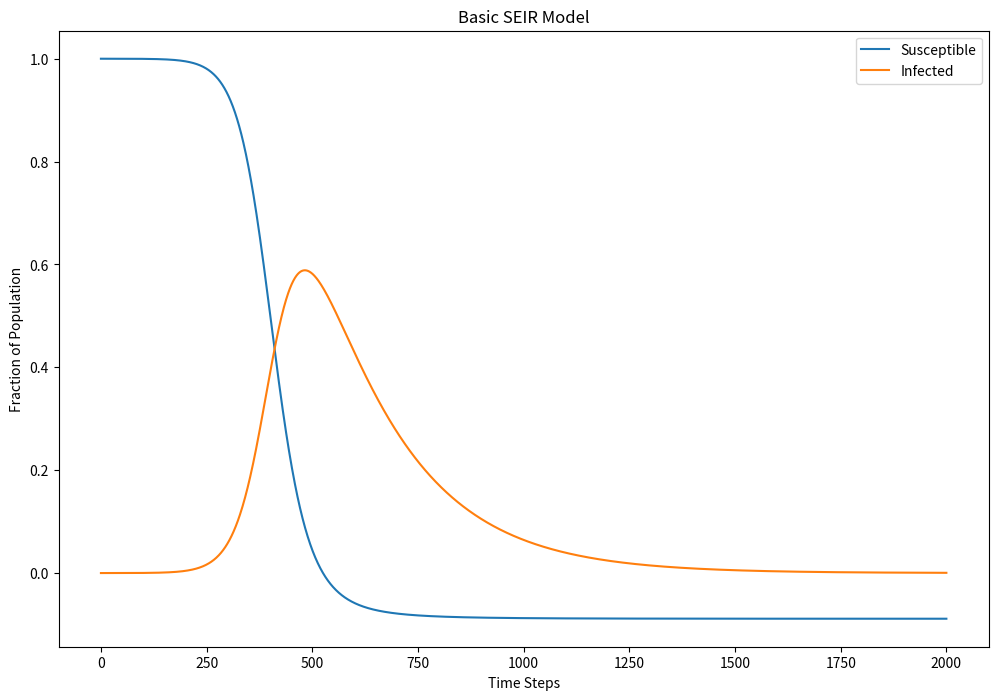

Write Python code to recreate this figure.
# Basic SEIR Model: Uses code from https://towardsdatascience.com/social-distancing-to-slow-the-coronavirus-768292f04296
import numpy as np
import matplotlib.pyplot as plt

# Define parameters
t_max = 100
dt = .05
t = np.linspace(0, t_max, int(t_max/dt) + 1)
N = 10000
init_vals = 1 - 1/N, 1/N
init_valsp = 1, 0
alpha = 0.5
beta = 0.05
gamma = 0.1
params = alpha, beta, gamma

def sir(init_vals, init_valsp, params, t):
    S_0, I_0 = init_vals
    S, I = [S_0], [I_0]

    Sp_0, Ip_0 = init_valsp
    Sp, Ip = [Sp_0], [Ip_0]

    alpha, beta, gamma = params
    dt = t[1] - t[0]
    for k in t[1:]:
        next_S = S[-1] - (alpha*S[-1]*I[-1] + alpha*gamma*S[-1]*Ip[-1] + beta*I[-1])*dt
        next_Sp = Sp[-1] - (alpha*Sp[-1]*Ip[-1] + alpha*gamma*Sp[-1]*I[-1] + beta*Ip[-1])*dt
        next_I = I[-1] + (alpha*S[-1]*I[-1] + alpha*gamma*S[-1]*Ip[-1] - beta*I[-1])*dt
        next_Ip = Ip[-1] + (alpha*Sp[-1]*Ip[-1] + alpha*gamma*Sp[-1]*I[-1] - beta*Ip[-1])*dt
        S.append(next_S)
        I.append(next_I)
        Sp.append(next_Sp)
        Ip.append(next_Ip)

    return np.stack([Sp, Ip]).T

# Run simulation
results = sir(init_vals, init_valsp, params, t)
# Plot results
plt.figure(figsize=(12,8))
plt.plot(results)
plt.title('Basic SEIR Model')
plt.legend(['Susceptible', 'Infected'])
plt.xlabel('Time Steps')
plt.ylabel('Fraction of Population')
plt.show()
